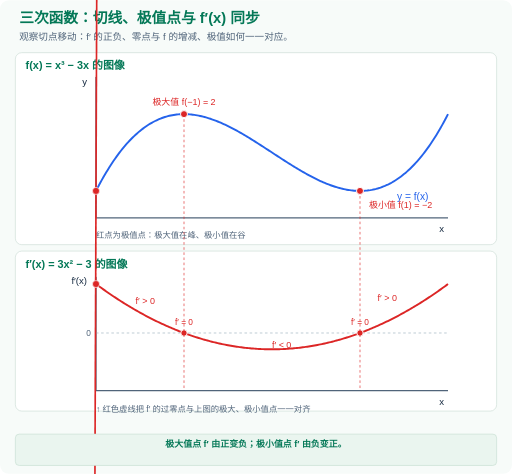
t = 0.00 s
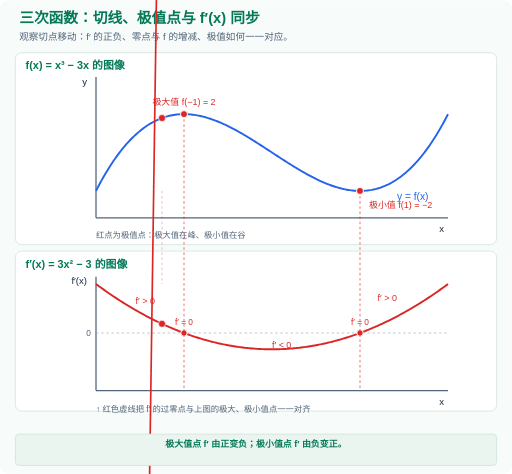
t = 1.50 s
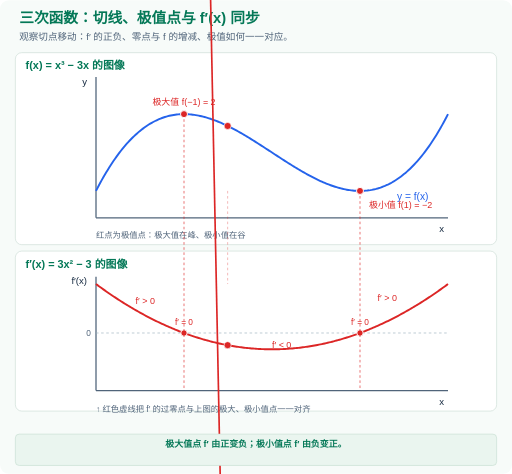
t = 2.99 s
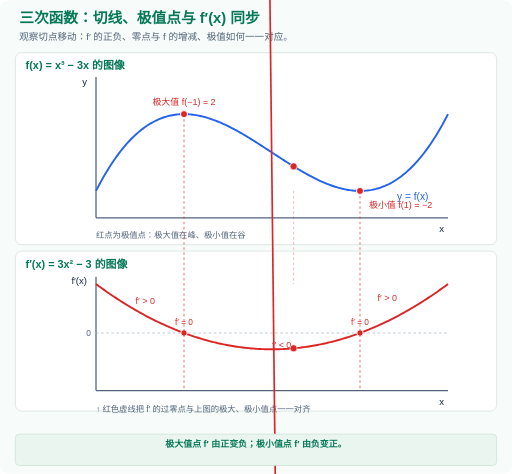
t = 4.49 s
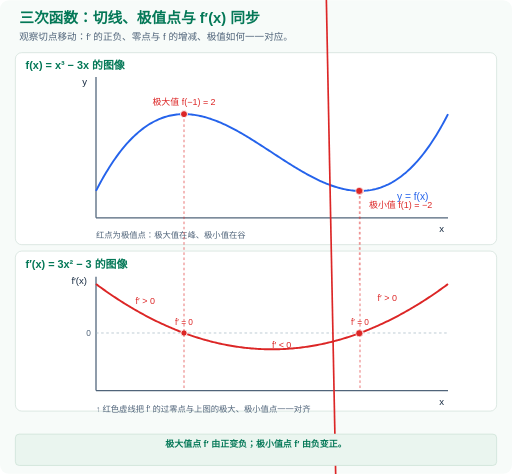
t = 5.98 s
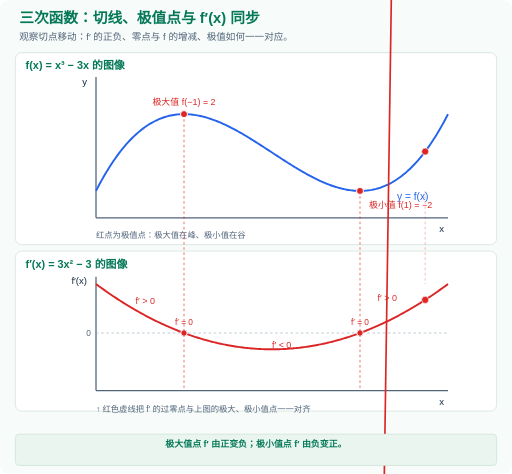
t = 7.48 s

The animated SVG that drew these frames (rendered in a browser with its animation timeline set to each time). Animation: 10 SMIL elements (animate=10); one cycle of 9.00 s, repeats indefinitely.

<svg xmlns="http://www.w3.org/2000/svg" viewBox="0 0 800 740" width="100%" role="img" aria-labelledby="title description">
  <title id="title">三次函数：切线、极值点与 f′(x) 同步</title>
  <desc id="description">观察切点移动：f′ 的正负、零点与 f 的增减、极值如何一一对应。。极大值点 f′ 由正变负；极小值点 f′ 由负变正。</desc>
  <defs>
    <marker id="arrow" viewBox="0 0 10 10" refX="9" refY="5" markerWidth="6" markerHeight="6" orient="auto-start-reverse">
<path d="M0 0 L10 5 L0 10 Z" fill="context-stroke"/>
</marker>
    <style>
      text { font-family: 'Microsoft YaHei','PingFang SC',sans-serif; }
      .still { display: none; }
      @media (prefers-reduced-motion: reduce) {
        .motion { display: none; }
        .still { display: inline; }
      }
    </style>
  </defs>
  <rect width="800" height="740" rx="14" fill="#f7fbf9"/>
  <text x="30" y="35" font-size="23" fill="#047857" text-anchor="start" font-weight="800">三次函数：切线、极值点与 f′(x) 同步</text>
  <text x="30" y="62" font-size="15" fill="#50647a" text-anchor="start" font-weight="500">观察切点移动：f′ 的正负、零点与 f 的增减、极值如何一一对应。</text>
  <rect x="24" y="82" width="752" height="300" rx="10" fill="#ffffff" stroke="#cbdcd5"/>
<rect x="24" y="392" width="752" height="250" rx="10" fill="#ffffff" stroke="#cbdcd5"/>
<text x="40" y="108" font-size="17" fill="#047857" text-anchor="start" font-weight="700">f(x) = x³ − 3x 的图像</text>
<line x1="150" y1="340" x2="700" y2="340" stroke="#50647a" stroke-width="2"/>
<line x1="150" y1="340" x2="150" y2="120" stroke="#50647a" stroke-width="2"/>
<text x="694" y="362" font-size="15" fill="#172b42" text-anchor="end" font-weight="500">x</text>
<text x="136" y="132" font-size="15" fill="#172b42" text-anchor="end" font-weight="500">y</text>
<path d="M 150 298 L 152.29167 293.54986 L 154.58333 289.19889 L 156.875 284.94625 L 159.16667 280.79111 L 161.45833 276.73264 L 163.75 272.77 L 166.04167 268.90236 L 168.33333 265.12889 L 170.625 261.44875 L 172.91667 257.86111 L 175.20833 254.36514 L 177.5 250.96 L 179.79167 247.64486 L 182.08333 244.41889 L 184.375 241.28125 L 186.66667 238.23111 L 188.95833 235.26764 L 191.25 232.39 L 193.54167 229.59736 L 195.83333 226.88889 L 198.125 224.26375 L 200.41667 221.72111 L 202.70833 219.26014 L 205 216.88 L 207.29167 214.57986 L 209.58333 212.35889 L 211.875 210.21625 L 214.16667 208.15111 L 216.45833 206.16264 L 218.75 204.25 L 221.04167 202.41236 L 223.33333 200.64889 L 225.625 198.95875 L 227.91667 197.34111 L 230.20833 195.79514 L 232.5 194.32 L 234.79167 192.91486 L 237.08333 191.57889 L 239.375 190.31125 L 241.66667 189.11111 L 243.95833 187.97764 L 246.25 186.91 L 248.54167 185.90736 L 250.83333 184.96889 L 253.125 184.09375 L 255.41667 183.28111 L 257.70833 182.53014 L 260 181.84 L 262.29167 181.20986 L 264.58333 180.63889 L 266.875 180.12625 L 269.16667 179.67111 L 271.45833 179.27264 L 273.75 178.93 L 276.04167 178.64236 L 278.33333 178.40889 L 280.625 178.22875 L 282.91667 178.10111 L 285.20833 178.02514 L 287.5 178 L 289.79167 178.02486 L 292.08333 178.09889 L 294.375 178.22125 L 296.66667 178.39111 L 298.95833 178.60764 L 301.25 178.87 L 303.54167 179.17736 L 305.83333 179.52889 L 308.125 179.92375 L 310.41667 180.36111 L 312.70833 180.84014 L 315 181.36 L 317.29167 181.91986 L 319.58333 182.51889 L 321.875 183.15625 L 324.16667 183.83111 L 326.45833 184.54264 L 328.75 185.29 L 331.04167 186.07236 L 333.33333 186.88889 L 335.625 187.73875 L 337.91667 188.62111 L 340.20833 189.53514 L 342.5 190.48 L 344.79167 191.45486 L 347.08333 192.45889 L 349.375 193.49125 L 351.66667 194.55111 L 353.95833 195.63764 L 356.25 196.75 L 358.54167 197.88736 L 360.83333 199.04889 L 363.125 200.23375 L 365.41667 201.44111 L 367.70833 202.67014 L 370 203.92 L 372.29167 205.18986 L 374.58333 206.47889 L 376.875 207.78625 L 379.16667 209.11111 L 381.45833 210.45264 L 383.75 211.81 L 386.04167 213.18236 L 388.33333 214.56889 L 390.625 215.96875 L 392.91667 217.38111 L 395.20833 218.80514 L 397.5 220.24 L 399.79167 221.68486 L 402.08333 223.13889 L 404.375 224.60125 L 406.66667 226.07111 L 408.95833 227.54764 L 411.25 229.03 L 413.54167 230.51736 L 415.83333 232.00889 L 418.125 233.50375 L 420.41667 235.00111 L 422.70833 236.50014 L 425 238 L 427.29167 239.49986 L 429.58333 240.99889 L 431.875 242.49625 L 434.16667 243.99111 L 436.45833 245.48264 L 438.75 246.97 L 441.04167 248.45236 L 443.33333 249.92889 L 445.625 251.39875 L 447.91667 252.86111 L 450.20833 254.31514 L 452.5 255.76 L 454.79167 257.19486 L 457.08333 258.61889 L 459.375 260.03125 L 461.66667 261.43111 L 463.95833 262.81764 L 466.25 264.19 L 468.54167 265.54736 L 470.83333 266.88889 L 473.125 268.21375 L 475.41667 269.52111 L 477.70833 270.81014 L 480 272.08 L 482.29167 273.32986 L 484.58333 274.55889 L 486.875 275.76625 L 489.16667 276.95111 L 491.45833 278.11264 L 493.75 279.25 L 496.04167 280.36236 L 498.33333 281.44889 L 500.625 282.50875 L 502.91667 283.54111 L 505.20833 284.54514 L 507.5 285.52 L 509.79167 286.46486 L 512.08333 287.37889 L 514.375 288.26125 L 516.66667 289.11111 L 518.95833 289.92764 L 521.25 290.71 L 523.54167 291.45736 L 525.83333 292.16889 L 528.125 292.84375 L 530.41667 293.48111 L 532.70833 294.08014 L 535 294.64 L 537.29167 295.15986 L 539.58333 295.63889 L 541.875 296.07625 L 544.16667 296.47111 L 546.45833 296.82264 L 548.75 297.13 L 551.04167 297.39236 L 553.33333 297.60889 L 555.625 297.77875 L 557.91667 297.90111 L 560.20833 297.97514 L 562.5 298 L 564.79167 297.97486 L 567.08333 297.89889 L 569.375 297.77125 L 571.66667 297.59111 L 573.95833 297.35764 L 576.25 297.07 L 578.54167 296.72736 L 580.83333 296.32889 L 583.125 295.87375 L 585.41667 295.36111 L 587.70833 294.79014 L 590 294.16 L 592.29167 293.46986 L 594.58333 292.71889 L 596.875 291.90625 L 599.16667 291.03111 L 601.45833 290.09264 L 603.75 289.09 L 606.04167 288.02236 L 608.33333 286.88889 L 610.625 285.68875 L 612.91667 284.42111 L 615.20833 283.08514 L 617.5 281.68 L 619.79167 280.20486 L 622.08333 278.65889 L 624.375 277.04125 L 626.66667 275.35111 L 628.95833 273.58764 L 631.25 271.75 L 633.54167 269.83736 L 635.83333 267.84889 L 638.125 265.78375 L 640.41667 263.64111 L 642.70833 261.42014 L 645 259.12 L 647.29167 256.73986 L 649.58333 254.27889 L 651.875 251.73625 L 654.16667 249.11111 L 656.45833 246.40264 L 658.75 243.61 L 661.04167 240.73236 L 663.33333 237.76889 L 665.625 234.71875 L 667.91667 231.58111 L 670.20833 228.35514 L 672.5 225.04 L 674.79167 221.63486 L 677.08333 218.13889 L 679.375 214.55125 L 681.66667 210.87111 L 683.95833 207.09764 L 686.25 203.23 L 688.54167 199.26736 L 690.83333 195.20889 L 693.125 191.05375 L 695.41667 186.80111 L 697.70833 182.45014 L 700 178" fill="none" stroke="#2563eb" stroke-width="3" />
<text x="620.25" y="311.90136" font-size="16" fill="#2563eb" text-anchor="start" font-weight="500">y = f(x)</text>
<circle cx="287.5" cy="178" r="5.5" fill="#dc2626" stroke="white" stroke-width="1.5"/>
<text x="287.5" y="164" font-size="14" fill="#dc2626" text-anchor="middle" font-weight="500">极大值 f(−1) = 2</text>
<circle cx="562.5" cy="298" r="5.5" fill="#dc2626" stroke="white" stroke-width="1.5"/>
<text x="576.5" y="324" font-size="14" fill="#dc2626" text-anchor="start" font-weight="500">极小值 f(1) = −2</text>
<text x="150" y="372" font-size="13" fill="#50647a" text-anchor="start" font-weight="500">红点为极值点：极大值在峰、极小值在谷</text>
<text x="40" y="418" font-size="17" fill="#047857" text-anchor="start" font-weight="700">f′(x) = 3x² − 3 的图像</text>
<line x1="150" y1="610" x2="700" y2="610" stroke="#50647a" stroke-width="2"/>
<line x1="150" y1="610" x2="150" y2="432" stroke="#50647a" stroke-width="2"/>
<text x="694" y="632" font-size="15" fill="#172b42" text-anchor="end" font-weight="500">x</text>
<text x="136" y="444" font-size="15" fill="#172b42" text-anchor="end" font-weight="500">f′(x)</text>
<line x1="150" y1="520" x2="700" y2="520" stroke="#9aafbd" stroke-width="1" stroke-dasharray="4 4"/>
<text x="142" y="525" font-size="13" fill="#50647a" text-anchor="end" font-weight="500">0</text>
<path d="M 150 443.5 L 152.29167 445.19292 L 154.58333 446.87167 L 156.875 448.53625 L 159.16667 450.18667 L 161.45833 451.82292 L 163.75 453.445 L 166.04167 455.05292 L 168.33333 456.64667 L 170.625 458.22625 L 172.91667 459.79167 L 175.20833 461.34292 L 177.5 462.88 L 179.79167 464.40292 L 182.08333 465.91167 L 184.375 467.40625 L 186.66667 468.88667 L 188.95833 470.35292 L 191.25 471.805 L 193.54167 473.24292 L 195.83333 474.66667 L 198.125 476.07625 L 200.41667 477.47167 L 202.70833 478.85292 L 205 480.22 L 207.29167 481.57292 L 209.58333 482.91167 L 211.875 484.23625 L 214.16667 485.54667 L 216.45833 486.84292 L 218.75 488.125 L 221.04167 489.39292 L 223.33333 490.64667 L 225.625 491.88625 L 227.91667 493.11167 L 230.20833 494.32292 L 232.5 495.52 L 234.79167 496.70292 L 237.08333 497.87167 L 239.375 499.02625 L 241.66667 500.16667 L 243.95833 501.29292 L 246.25 502.405 L 248.54167 503.50292 L 250.83333 504.58667 L 253.125 505.65625 L 255.41667 506.71167 L 257.70833 507.75292 L 260 508.78 L 262.29167 509.79292 L 264.58333 510.79167 L 266.875 511.77625 L 269.16667 512.74667 L 271.45833 513.70292 L 273.75 514.645 L 276.04167 515.57292 L 278.33333 516.48667 L 280.625 517.38625 L 282.91667 518.27167 L 285.20833 519.14292 L 287.5 520 L 289.79167 520.84292 L 292.08333 521.67167 L 294.375 522.48625 L 296.66667 523.28667 L 298.95833 524.07292 L 301.25 524.845 L 303.54167 525.60292 L 305.83333 526.34667 L 308.125 527.07625 L 310.41667 527.79167 L 312.70833 528.49292 L 315 529.18 L 317.29167 529.85292 L 319.58333 530.51167 L 321.875 531.15625 L 324.16667 531.78667 L 326.45833 532.40292 L 328.75 533.005 L 331.04167 533.59292 L 333.33333 534.16667 L 335.625 534.72625 L 337.91667 535.27167 L 340.20833 535.80292 L 342.5 536.32 L 344.79167 536.82292 L 347.08333 537.31167 L 349.375 537.78625 L 351.66667 538.24667 L 353.95833 538.69292 L 356.25 539.125 L 358.54167 539.54292 L 360.83333 539.94667 L 363.125 540.33625 L 365.41667 540.71167 L 367.70833 541.07292 L 370 541.42 L 372.29167 541.75292 L 374.58333 542.07167 L 376.875 542.37625 L 379.16667 542.66667 L 381.45833 542.94292 L 383.75 543.205 L 386.04167 543.45292 L 388.33333 543.68667 L 390.625 543.90625 L 392.91667 544.11167 L 395.20833 544.30292 L 397.5 544.48 L 399.79167 544.64292 L 402.08333 544.79167 L 404.375 544.92625 L 406.66667 545.04667 L 408.95833 545.15292 L 411.25 545.245 L 413.54167 545.32292 L 415.83333 545.38667 L 418.125 545.43625 L 420.41667 545.47167 L 422.70833 545.49292 L 425 545.5 L 427.29167 545.49292 L 429.58333 545.47167 L 431.875 545.43625 L 434.16667 545.38667 L 436.45833 545.32292 L 438.75 545.245 L 441.04167 545.15292 L 443.33333 545.04667 L 445.625 544.92625 L 447.91667 544.79167 L 450.20833 544.64292 L 452.5 544.48 L 454.79167 544.30292 L 457.08333 544.11167 L 459.375 543.90625 L 461.66667 543.68667 L 463.95833 543.45292 L 466.25 543.205 L 468.54167 542.94292 L 470.83333 542.66667 L 473.125 542.37625 L 475.41667 542.07167 L 477.70833 541.75292 L 480 541.42 L 482.29167 541.07292 L 484.58333 540.71167 L 486.875 540.33625 L 489.16667 539.94667 L 491.45833 539.54292 L 493.75 539.125 L 496.04167 538.69292 L 498.33333 538.24667 L 500.625 537.78625 L 502.91667 537.31167 L 505.20833 536.82292 L 507.5 536.32 L 509.79167 535.80292 L 512.08333 535.27167 L 514.375 534.72625 L 516.66667 534.16667 L 518.95833 533.59292 L 521.25 533.005 L 523.54167 532.40292 L 525.83333 531.78667 L 528.125 531.15625 L 530.41667 530.51167 L 532.70833 529.85292 L 535 529.18 L 537.29167 528.49292 L 539.58333 527.79167 L 541.875 527.07625 L 544.16667 526.34667 L 546.45833 525.60292 L 548.75 524.845 L 551.04167 524.07292 L 553.33333 523.28667 L 555.625 522.48625 L 557.91667 521.67167 L 560.20833 520.84292 L 562.5 520 L 564.79167 519.14292 L 567.08333 518.27167 L 569.375 517.38625 L 571.66667 516.48667 L 573.95833 515.57292 L 576.25 514.645 L 578.54167 513.70292 L 580.83333 512.74667 L 583.125 511.77625 L 585.41667 510.79167 L 587.70833 509.79292 L 590 508.78 L 592.29167 507.75292 L 594.58333 506.71167 L 596.875 505.65625 L 599.16667 504.58667 L 601.45833 503.50292 L 603.75 502.405 L 606.04167 501.29292 L 608.33333 500.16667 L 610.625 499.02625 L 612.91667 497.87167 L 615.20833 496.70292 L 617.5 495.52 L 619.79167 494.32292 L 622.08333 493.11167 L 624.375 491.88625 L 626.66667 490.64667 L 628.95833 489.39292 L 631.25 488.125 L 633.54167 486.84292 L 635.83333 485.54667 L 638.125 484.23625 L 640.41667 482.91167 L 642.70833 481.57292 L 645 480.22 L 647.29167 478.85292 L 649.58333 477.47167 L 651.875 476.07625 L 654.16667 474.66667 L 656.45833 473.24292 L 658.75 471.805 L 661.04167 470.35292 L 663.33333 468.88667 L 665.625 467.40625 L 667.91667 465.91167 L 670.20833 464.40292 L 672.5 462.88 L 674.79167 461.34292 L 677.08333 459.79167 L 679.375 458.22625 L 681.66667 456.64667 L 683.95833 455.05292 L 686.25 453.445 L 688.54167 451.82292 L 690.83333 450.18667 L 693.125 448.53625 L 695.41667 446.87167 L 697.70833 445.19292 L 700 443.5" fill="none" stroke="#dc2626" stroke-width="3" />
<circle cx="287.5" cy="520" r="5" fill="#dc2626" stroke="white" stroke-width="1.5"/>
<line x1="287.5" y1="178" x2="287.5" y2="610" stroke="#dc2626" stroke-width="1" stroke-dasharray="4 4"/>
<text x="287.5" y="508" font-size="13" fill="#dc2626" text-anchor="middle" font-weight="500">f′ = 0</text>
<circle cx="562.5" cy="520" r="5" fill="#dc2626" stroke="white" stroke-width="1.5"/>
<line x1="562.5" y1="298" x2="562.5" y2="610" stroke="#dc2626" stroke-width="1" stroke-dasharray="4 4"/>
<text x="562.5" y="508" font-size="13" fill="#dc2626" text-anchor="middle" font-weight="500">f′ = 0</text>
<text x="211.875" y="474.23625" font-size="14" fill="#dc2626" text-anchor="start" font-weight="500">f′ &gt; 0</text>
<text x="425" y="544" font-size="14" fill="#dc2626" text-anchor="start" font-weight="500">f′ &lt; 0</text>
<text x="590" y="470.22" font-size="14" fill="#dc2626" text-anchor="start" font-weight="500">f′ &gt; 0</text>
<text x="150" y="644" font-size="13" fill="#50647a" text-anchor="start" font-weight="500">↑ 红色虚线把 f′ 的过零点与上图的极大、极小值点一一对齐</text>
<g class="motion">
<line x1="90" y1="16498" x2="210" y2="-15902" stroke="#dc2626" stroke-width="2.6">
<animate attributeName="x1" values="90;92.29167;94.58333;96.875;99.16667;101.45833;103.75;106.04167;108.33333;110.625;112.91667;115.20833;117.5;119.79167;122.08333;124.375;126.66667;128.95833;131.25;133.54167;135.83333;138.125;140.41667;142.70833;145;147.29167;149.58333;151.875;154.16667;156.45833;158.75;161.04167;163.33333;165.625;167.91667;170.20833;172.5;174.79167;177.08333;179.375;181.66667;183.95833;186.25;188.54167;190.83333;193.125;195.41667;197.70833;200;202.29167;204.58333;206.875;209.16667;211.45833;213.75;216.04167;218.33333;220.625;222.91667;225.20833;227.5;229.79167;232.08333;234.375;236.66667;238.95833;241.25;243.54167;245.83333;248.125;250.41667;252.70833;255;257.29167;259.58333;261.875;264.16667;266.45833;268.75;271.04167;273.33333;275.625;277.91667;280.20833;282.5;284.79167;287.08333;289.375;291.66667;293.95833;296.25;298.54167;300.83333;303.125;305.41667;307.70833;310;312.29167;314.58333;316.875;319.16667;321.45833;323.75;326.04167;328.33333;330.625;332.91667;335.20833;337.5;339.79167;342.08333;344.375;346.66667;348.95833;351.25;353.54167;355.83333;358.125;360.41667;362.70833;365;367.29167;369.58333;371.875;374.16667;376.45833;378.75;381.04167;383.33333;385.625;387.91667;390.20833;392.5;394.79167;397.08333;399.375;401.66667;403.95833;406.25;408.54167;410.83333;413.125;415.41667;417.70833;420;422.29167;424.58333;426.875;429.16667;431.45833;433.75;436.04167;438.33333;440.625;442.91667;445.20833;447.5;449.79167;452.08333;454.375;456.66667;458.95833;461.25;463.54167;465.83333;468.125;470.41667;472.70833;475;477.29167;479.58333;481.875;484.16667;486.45833;488.75;491.04167;493.33333;495.625;497.91667;500.20833;502.5;504.79167;507.08333;509.375;511.66667;513.95833;516.25;518.54167;520.83333;523.125;525.41667;527.70833;530;532.29167;534.58333;536.875;539.16667;541.45833;543.75;546.04167;548.33333;550.625;552.91667;555.20833;557.5;559.79167;562.08333;564.375;566.66667;568.95833;571.25;573.54167;575.83333;578.125;580.41667;582.70833;585;587.29167;589.58333;591.875;594.16667;596.45833;598.75;601.04167;603.33333;605.625;607.91667;610.20833;612.5;614.79167;617.08333;619.375;621.66667;623.95833;626.25;628.54167;630.83333;633.125;635.41667;637.70833;640" keyTimes="0;0.00417;0.00833;0.0125;0.01667;0.02083;0.025;0.02917;0.03333;0.0375;0.04167;0.04583;0.05;0.05417;0.05833;0.0625;0.06667;0.07083;0.075;0.07917;0.08333;0.0875;0.09167;0.09583;0.1;0.10417;0.10833;0.1125;0.11667;0.12083;0.125;0.12917;0.13333;0.1375;0.14167;0.14583;0.15;0.15417;0.15833;0.1625;0.16667;0.17083;0.175;0.17917;0.18333;0.1875;0.19167;0.19583;0.2;0.20417;0.20833;0.2125;0.21667;0.22083;0.225;0.22917;0.23333;0.2375;0.24167;0.24583;0.25;0.25417;0.25833;0.2625;0.26667;0.27083;0.275;0.27917;0.28333;0.2875;0.29167;0.29583;0.3;0.30417;0.30833;0.3125;0.31667;0.32083;0.325;0.32917;0.33333;0.3375;0.34167;0.34583;0.35;0.35417;0.35833;0.3625;0.36667;0.37083;0.375;0.37917;0.38333;0.3875;0.39167;0.39583;0.4;0.40417;0.40833;0.4125;0.41667;0.42083;0.425;0.42917;0.43333;0.4375;0.44167;0.44583;0.45;0.45417;0.45833;0.4625;0.46667;0.47083;0.475;0.47917;0.48333;0.4875;0.49167;0.49583;0.5;0.50417;0.50833;0.5125;0.51667;0.52083;0.525;0.52917;0.53333;0.5375;0.54167;0.54583;0.55;0.55417;0.55833;0.5625;0.56667;0.57083;0.575;0.57917;0.58333;0.5875;0.59167;0.59583;0.6;0.60417;0.60833;0.6125;0.61667;0.62083;0.625;0.62917;0.63333;0.6375;0.64167;0.64583;0.65;0.65417;0.65833;0.6625;0.66667;0.67083;0.675;0.67917;0.68333;0.6875;0.69167;0.69583;0.7;0.70417;0.70833;0.7125;0.71667;0.72083;0.725;0.72917;0.73333;0.7375;0.74167;0.74583;0.75;0.75417;0.75833;0.7625;0.76667;0.77083;0.775;0.77917;0.78333;0.7875;0.79167;0.79583;0.8;0.80417;0.80833;0.8125;0.81667;0.82083;0.825;0.82917;0.83333;0.8375;0.84167;0.84583;0.85;0.85417;0.85833;0.8625;0.86667;0.87083;0.875;0.87917;0.88333;0.8875;0.89167;0.89583;0.9;0.90417;0.90833;0.9125;0.91667;0.92083;0.925;0.92917;0.93333;0.9375;0.94167;0.94583;0.95;0.95417;0.95833;0.9625;0.96667;0.97083;0.975;0.97917;0.98333;0.9875;0.99167;0.99583;1" dur="9s" calcMode="linear" repeatCount="indefinite"/>
<animate attributeName="x2" values="210;212.29167;214.58333;216.875;219.16667;221.45833;223.75;226.04167;228.33333;230.625;232.91667;235.20833;237.5;239.79167;242.08333;244.375;246.66667;248.95833;251.25;253.54167;255.83333;258.125;260.41667;262.70833;265;267.29167;269.58333;271.875;274.16667;276.45833;278.75;281.04167;283.33333;285.625;287.91667;290.20833;292.5;294.79167;297.08333;299.375;301.66667;303.95833;306.25;308.54167;310.83333;313.125;315.41667;317.70833;320;322.29167;324.58333;326.875;329.16667;331.45833;333.75;336.04167;338.33333;340.625;342.91667;345.20833;347.5;349.79167;352.08333;354.375;356.66667;358.95833;361.25;363.54167;365.83333;368.125;370.41667;372.70833;375;377.29167;379.58333;381.875;384.16667;386.45833;388.75;391.04167;393.33333;395.625;397.91667;400.20833;402.5;404.79167;407.08333;409.375;411.66667;413.95833;416.25;418.54167;420.83333;423.125;425.41667;427.70833;430;432.29167;434.58333;436.875;439.16667;441.45833;443.75;446.04167;448.33333;450.625;452.91667;455.20833;457.5;459.79167;462.08333;464.375;466.66667;468.95833;471.25;473.54167;475.83333;478.125;480.41667;482.70833;485;487.29167;489.58333;491.875;494.16667;496.45833;498.75;501.04167;503.33333;505.625;507.91667;510.20833;512.5;514.79167;517.08333;519.375;521.66667;523.95833;526.25;528.54167;530.83333;533.125;535.41667;537.70833;540;542.29167;544.58333;546.875;549.16667;551.45833;553.75;556.04167;558.33333;560.625;562.91667;565.20833;567.5;569.79167;572.08333;574.375;576.66667;578.95833;581.25;583.54167;585.83333;588.125;590.41667;592.70833;595;597.29167;599.58333;601.875;604.16667;606.45833;608.75;611.04167;613.33333;615.625;617.91667;620.20833;622.5;624.79167;627.08333;629.375;631.66667;633.95833;636.25;638.54167;640.83333;643.125;645.41667;647.70833;650;652.29167;654.58333;656.875;659.16667;661.45833;663.75;666.04167;668.33333;670.625;672.91667;675.20833;677.5;679.79167;682.08333;684.375;686.66667;688.95833;691.25;693.54167;695.83333;698.125;700.41667;702.70833;705;707.29167;709.58333;711.875;714.16667;716.45833;718.75;721.04167;723.33333;725.625;727.91667;730.20833;732.5;734.79167;737.08333;739.375;741.66667;743.95833;746.25;748.54167;750.83333;753.125;755.41667;757.70833;760" keyTimes="0;0.00417;0.00833;0.0125;0.01667;0.02083;0.025;0.02917;0.03333;0.0375;0.04167;0.04583;0.05;0.05417;0.05833;0.0625;0.06667;0.07083;0.075;0.07917;0.08333;0.0875;0.09167;0.09583;0.1;0.10417;0.10833;0.1125;0.11667;0.12083;0.125;0.12917;0.13333;0.1375;0.14167;0.14583;0.15;0.15417;0.15833;0.1625;0.16667;0.17083;0.175;0.17917;0.18333;0.1875;0.19167;0.19583;0.2;0.20417;0.20833;0.2125;0.21667;0.22083;0.225;0.22917;0.23333;0.2375;0.24167;0.24583;0.25;0.25417;0.25833;0.2625;0.26667;0.27083;0.275;0.27917;0.28333;0.2875;0.29167;0.29583;0.3;0.30417;0.30833;0.3125;0.31667;0.32083;0.325;0.32917;0.33333;0.3375;0.34167;0.34583;0.35;0.35417;0.35833;0.3625;0.36667;0.37083;0.375;0.37917;0.38333;0.3875;0.39167;0.39583;0.4;0.40417;0.40833;0.4125;0.41667;0.42083;0.425;0.42917;0.43333;0.4375;0.44167;0.44583;0.45;0.45417;0.45833;0.4625;0.46667;0.47083;0.475;0.47917;0.48333;0.4875;0.49167;0.49583;0.5;0.50417;0.50833;0.5125;0.51667;0.52083;0.525;0.52917;0.53333;0.5375;0.54167;0.54583;0.55;0.55417;0.55833;0.5625;0.56667;0.57083;0.575;0.57917;0.58333;0.5875;0.59167;0.59583;0.6;0.60417;0.60833;0.6125;0.61667;0.62083;0.625;0.62917;0.63333;0.6375;0.64167;0.64583;0.65;0.65417;0.65833;0.6625;0.66667;0.67083;0.675;0.67917;0.68333;0.6875;0.69167;0.69583;0.7;0.70417;0.70833;0.7125;0.71667;0.72083;0.725;0.72917;0.73333;0.7375;0.74167;0.74583;0.75;0.75417;0.75833;0.7625;0.76667;0.77083;0.775;0.77917;0.78333;0.7875;0.79167;0.79583;0.8;0.80417;0.80833;0.8125;0.81667;0.82083;0.825;0.82917;0.83333;0.8375;0.84167;0.84583;0.85;0.85417;0.85833;0.8625;0.86667;0.87083;0.875;0.87917;0.88333;0.8875;0.89167;0.89583;0.9;0.90417;0.90833;0.9125;0.91667;0.92083;0.925;0.92917;0.93333;0.9375;0.94167;0.94583;0.95;0.95417;0.95833;0.9625;0.96667;0.97083;0.975;0.97917;0.98333;0.9875;0.99167;0.99583;1" dur="9s" calcMode="linear" repeatCount="indefinite"/>
<animate attributeName="y1" values="16498;16135.04986;15775.19889;15418.44625;15064.79111;14714.23264;14366.77;14022.40236;13681.12889;13342.94875;13007.86111;12675.86514;12346.96;12021.14486;11698.41889;11378.78125;11062.23111;10748.76764;10438.39;10131.09736;9826.88889;9525.76375;9227.72111;8932.76014;8640.88;8352.07986;8066.35889;7783.71625;7504.15111;7227.66264;6954.25;6683.91236;6416.64889;6152.45875;5891.34111;5633.29514;5378.32;5126.41486;4877.57889;4631.81125;4389.11111;4149.47764;3912.91;3679.40736;3448.96889;3221.59375;2997.28111;2776.03014;2557.84;2342.70986;2130.63889;1921.62625;1715.67111;1512.77264;1312.93;1116.14236;922.40889;731.72875;544.10111;359.52514;178;-0.47514;-175.90111;-348.27875;-517.60889;-683.89236;-847.13;-1007.32264;-1164.47111;-1318.57625;-1469.63889;-1617.65986;-1762.64;-1904.58014;-2043.48111;-2179.34375;-2312.16889;-2441.95736;-2568.71;-2692.42764;-2813.11111;-2930.76125;-3045.37889;-3156.96486;-3265.52;-3371.04514;-3473.54111;-3573.00875;-3669.44889;-3762.86236;-3853.25;-3940.61264;-4024.95111;-4106.26625;-4184.55889;-4259.82986;-4332.08;-4401.31014;-4467.52111;-4530.71375;-4590.88889;-4648.04736;-4702.19;-4753.31764;-4801.43111;-4846.53125;-4888.61889;-4927.69486;-4963.76;-4996.81514;-5026.86111;-5053.89875;-5077.92889;-5098.95236;-5116.97;-5131.98264;-5143.99111;-5152.99625;-5158.99889;-5161.99986;-5162;-5159.00014;-5153.00111;-5144.00375;-5132.00889;-5117.01736;-5099.03;-5078.04764;-5054.07111;-5027.10125;-4997.13889;-4964.18486;-4928.24;-4889.30514;-4847.38111;-4802.46875;-4754.56889;-4703.68236;-4649.81;-4592.95264;-4533.11111;-4470.28625;-4404.47889;-4335.68986;-4263.92;-4189.17014;-4111.44111;-4030.73375;-3947.04889;-3860.38736;-3770.75;-3678.13764;-3582.55111;-3483.99125;-3382.45889;-3277.95486;-3170.48;-3060.03514;-2946.62111;-2830.23875;-2710.88889;-2588.57236;-2463.29;-2335.04264;-2203.83111;-2069.65625;-1932.51889;-1792.41986;-1649.36;-1503.34014;-1354.36111;-1202.42375;-1047.52889;-889.67736;-728.87;-565.10764;-398.39111;-228.72125;-56.09889;119.47514;298;479.47486;663.89889;851.27125;1041.59111;1234.85764;1431.07;1630.22736;1832.32889;2037.37375;2245.36111;2456.29014;2670.16;2886.96986;3106.71889;3329.40625;3555.03111;3783.59264;4015.09;4249.52236;4486.88889;4727.18875;4970.42111;5216.58514;5465.68;5717.70486;5972.65889;6230.54125;6491.35111;6755.08764;7021.75;7291.33736;7563.84889;7839.28375;8117.64111;8398.92014;8683.12;8970.23986;9260.27889;9553.23625;9849.11111;10147.90264;10449.61;10754.23236;11061.76889;11372.21875;11685.58111;12001.85514;12321.04;12643.13486;12968.13889;13296.05125;13626.87111;13960.59764;14297.23;14636.76736;14979.20889;15324.55375;15672.80111;16023.95014;16378" keyTimes="0;0.00417;0.00833;0.0125;0.01667;0.02083;0.025;0.02917;0.03333;0.0375;0.04167;0.04583;0.05;0.05417;0.05833;0.0625;0.06667;0.07083;0.075;0.07917;0.08333;0.0875;0.09167;0.09583;0.1;0.10417;0.10833;0.1125;0.11667;0.12083;0.125;0.12917;0.13333;0.1375;0.14167;0.14583;0.15;0.15417;0.15833;0.1625;0.16667;0.17083;0.175;0.17917;0.18333;0.1875;0.19167;0.19583;0.2;0.20417;0.20833;0.2125;0.21667;0.22083;0.225;0.22917;0.23333;0.2375;0.24167;0.24583;0.25;0.25417;0.25833;0.2625;0.26667;0.27083;0.275;0.27917;0.28333;0.2875;0.29167;0.29583;0.3;0.30417;0.30833;0.3125;0.31667;0.32083;0.325;0.32917;0.33333;0.3375;0.34167;0.34583;0.35;0.35417;0.35833;0.3625;0.36667;0.37083;0.375;0.37917;0.38333;0.3875;0.39167;0.39583;0.4;0.40417;0.40833;0.4125;0.41667;0.42083;0.425;0.42917;0.43333;0.4375;0.44167;0.44583;0.45;0.45417;0.45833;0.4625;0.46667;0.47083;0.475;0.47917;0.48333;0.4875;0.49167;0.49583;0.5;0.50417;0.50833;0.5125;0.51667;0.52083;0.525;0.52917;0.53333;0.5375;0.54167;0.54583;0.55;0.55417;0.55833;0.5625;0.56667;0.57083;0.575;0.57917;0.58333;0.5875;0.59167;0.59583;0.6;0.60417;0.60833;0.6125;0.61667;0.62083;0.625;0.62917;0.63333;0.6375;0.64167;0.64583;0.65;0.65417;0.65833;0.6625;0.66667;0.67083;0.675;0.67917;0.68333;0.6875;0.69167;0.69583;0.7;0.70417;0.70833;0.7125;0.71667;0.72083;0.725;0.72917;0.73333;0.7375;0.74167;0.74583;0.75;0.75417;0.75833;0.7625;0.76667;0.77083;0.775;0.77917;0.78333;0.7875;0.79167;0.79583;0.8;0.80417;0.80833;0.8125;0.81667;0.82083;0.825;0.82917;0.83333;0.8375;0.84167;0.84583;0.85;0.85417;0.85833;0.8625;0.86667;0.87083;0.875;0.87917;0.88333;0.8875;0.89167;0.89583;0.9;0.90417;0.90833;0.9125;0.91667;0.92083;0.925;0.92917;0.93333;0.9375;0.94167;0.94583;0.95;0.95417;0.95833;0.9625;0.96667;0.97083;0.975;0.97917;0.98333;0.9875;0.99167;0.99583;1" dur="9s" calcMode="linear" repeatCount="indefinite"/>
<animate attributeName="y2" values="-15902;-15547.95014;-15196.80111;-14848.55375;-14503.20889;-14160.76736;-13821.23;-13484.59764;-13150.87111;-12820.05125;-12492.13889;-12167.13486;-11845.04;-11525.85514;-11209.58111;-10896.21875;-10585.76889;-10278.23236;-9973.61;-9671.90264;-9373.11111;-9077.23625;-8784.27889;-8494.23986;-8207.12;-7922.92014;-7641.64111;-7363.28375;-7087.84889;-6815.33736;-6545.75;-6279.08764;-6015.35111;-5754.54125;-5496.65889;-5241.70486;-4989.68;-4740.58514;-4494.42111;-4251.18875;-4010.88889;-3773.52236;-3539.09;-3307.59264;-3079.03111;-2853.40625;-2630.71889;-2410.96986;-2194.16;-1980.29014;-1769.36111;-1561.37375;-1356.32889;-1154.22736;-955.07;-758.85764;-565.59111;-375.27125;-187.89889;-3.47486;178;356.52486;532.09889;704.72125;874.39111;1041.10764;1204.87;1365.67736;1523.52889;1678.42375;1830.36111;1979.34014;2125.36;2268.41986;2408.51889;2545.65625;2679.83111;2811.04264;2939.29;3064.57236;3186.88889;3306.23875;3422.62111;3536.03514;3646.48;3753.95486;3858.45889;3959.99125;4058.55111;4154.13764;4246.75;4336.38736;4423.04889;4506.73375;4587.44111;4665.17014;4739.92;4811.68986;4880.47889;4946.28625;5009.11111;5068.95264;5125.81;5179.68236;5230.56889;5278.46875;5323.38111;5365.30514;5404.24;5440.18486;5473.13889;5503.10125;5530.07111;5554.04764;5575.03;5593.01736;5608.00889;5620.00375;5629.00111;5635.00014;5638;5637.99986;5634.99889;5628.99625;5619.99111;5607.98264;5592.97;5574.95236;5553.92889;5529.89875;5502.86111;5472.81514;5439.76;5403.69486;5364.61889;5322.53125;5277.43111;5229.31764;5178.19;5124.04736;5066.88889;5006.71375;4943.52111;4877.31014;4808.08;4735.82986;4660.55889;4582.26625;4500.95111;4416.61264;4329.25;4238.86236;4145.44889;4049.00875;3949.54111;3847.04514;3741.52;3632.96486;3521.37889;3406.76125;3289.11111;3168.42764;3044.71;2917.95736;2788.16889;2655.34375;2519.48111;2380.58014;2238.64;2093.65986;1945.63889;1794.57625;1640.47111;1483.32264;1323.13;1159.89236;993.60889;824.27875;651.90111;476.47514;298;116.47486;-68.10111;-255.72875;-446.40889;-640.14236;-836.93;-1036.77264;-1239.67111;-1445.62625;-1654.63889;-1866.70986;-2081.84;-2300.03014;-2521.28111;-2745.59375;-2972.96889;-3203.40736;-3436.91;-3673.47764;-3913.11111;-4155.81125;-4401.57889;-4650.41486;-4902.32;-5157.29514;-5415.34111;-5676.45875;-5940.64889;-6207.91236;-6478.25;-6751.66264;-7028.15111;-7307.71625;-7590.35889;-7876.07986;-8164.88;-8456.76014;-8751.72111;-9049.76375;-9350.88889;-9655.09736;-9962.39;-10272.76764;-10586.23111;-10902.78125;-11222.41889;-11545.14486;-11870.96;-12199.86514;-12531.86111;-12866.94875;-13205.12889;-13546.40236;-13890.77;-14238.23264;-14588.79111;-14942.44625;-15299.19889;-15659.04986;-16022" keyTimes="0;0.00417;0.00833;0.0125;0.01667;0.02083;0.025;0.02917;0.03333;0.0375;0.04167;0.04583;0.05;0.05417;0.05833;0.0625;0.06667;0.07083;0.075;0.07917;0.08333;0.0875;0.09167;0.09583;0.1;0.10417;0.10833;0.1125;0.11667;0.12083;0.125;0.12917;0.13333;0.1375;0.14167;0.14583;0.15;0.15417;0.15833;0.1625;0.16667;0.17083;0.175;0.17917;0.18333;0.1875;0.19167;0.19583;0.2;0.20417;0.20833;0.2125;0.21667;0.22083;0.225;0.22917;0.23333;0.2375;0.24167;0.24583;0.25;0.25417;0.25833;0.2625;0.26667;0.27083;0.275;0.27917;0.28333;0.2875;0.29167;0.29583;0.3;0.30417;0.30833;0.3125;0.31667;0.32083;0.325;0.32917;0.33333;0.3375;0.34167;0.34583;0.35;0.35417;0.35833;0.3625;0.36667;0.37083;0.375;0.37917;0.38333;0.3875;0.39167;0.39583;0.4;0.40417;0.40833;0.4125;0.41667;0.42083;0.425;0.42917;0.43333;0.4375;0.44167;0.44583;0.45;0.45417;0.45833;0.4625;0.46667;0.47083;0.475;0.47917;0.48333;0.4875;0.49167;0.49583;0.5;0.50417;0.50833;0.5125;0.51667;0.52083;0.525;0.52917;0.53333;0.5375;0.54167;0.54583;0.55;0.55417;0.55833;0.5625;0.56667;0.57083;0.575;0.57917;0.58333;0.5875;0.59167;0.59583;0.6;0.60417;0.60833;0.6125;0.61667;0.62083;0.625;0.62917;0.63333;0.6375;0.64167;0.64583;0.65;0.65417;0.65833;0.6625;0.66667;0.67083;0.675;0.67917;0.68333;0.6875;0.69167;0.69583;0.7;0.70417;0.70833;0.7125;0.71667;0.72083;0.725;0.72917;0.73333;0.7375;0.74167;0.74583;0.75;0.75417;0.75833;0.7625;0.76667;0.77083;0.775;0.77917;0.78333;0.7875;0.79167;0.79583;0.8;0.80417;0.80833;0.8125;0.81667;0.82083;0.825;0.82917;0.83333;0.8375;0.84167;0.84583;0.85;0.85417;0.85833;0.8625;0.86667;0.87083;0.875;0.87917;0.88333;0.8875;0.89167;0.89583;0.9;0.90417;0.90833;0.9125;0.91667;0.92083;0.925;0.92917;0.93333;0.9375;0.94167;0.94583;0.95;0.95417;0.95833;0.9625;0.96667;0.97083;0.975;0.97917;0.98333;0.9875;0.99167;0.99583;1" dur="9s" calcMode="linear" repeatCount="indefinite"/>
</line>
<circle cx="150" cy="298" r="5.5" fill="#dc2626" stroke="white">
<animate attributeName="cx" values="150;152.29167;154.58333;156.875;159.16667;161.45833;163.75;166.04167;168.33333;170.625;172.91667;175.20833;177.5;179.79167;182.08333;184.375;186.66667;188.95833;191.25;193.54167;195.83333;198.125;200.41667;202.70833;205;207.29167;209.58333;211.875;214.16667;216.45833;218.75;221.04167;223.33333;225.625;227.91667;230.20833;232.5;234.79167;237.08333;239.375;241.66667;243.95833;246.25;248.54167;250.83333;253.125;255.41667;257.70833;260;262.29167;264.58333;266.875;269.16667;271.45833;273.75;276.04167;278.33333;280.625;282.91667;285.20833;287.5;289.79167;292.08333;294.375;296.66667;298.95833;301.25;303.54167;305.83333;308.125;310.41667;312.70833;315;317.29167;319.58333;321.875;324.16667;326.45833;328.75;331.04167;333.33333;335.625;337.91667;340.20833;342.5;344.79167;347.08333;349.375;351.66667;353.95833;356.25;358.54167;360.83333;363.125;365.41667;367.70833;370;372.29167;374.58333;376.875;379.16667;381.45833;383.75;386.04167;388.33333;390.625;392.91667;395.20833;397.5;399.79167;402.08333;404.375;406.66667;408.95833;411.25;413.54167;415.83333;418.125;420.41667;422.70833;425;427.29167;429.58333;431.875;434.16667;436.45833;438.75;441.04167;443.33333;445.625;447.91667;450.20833;452.5;454.79167;457.08333;459.375;461.66667;463.95833;466.25;468.54167;470.83333;473.125;475.41667;477.70833;480;482.29167;484.58333;486.875;489.16667;491.45833;493.75;496.04167;498.33333;500.625;502.91667;505.20833;507.5;509.79167;512.08333;514.375;516.66667;518.95833;521.25;523.54167;525.83333;528.125;530.41667;532.70833;535;537.29167;539.58333;541.875;544.16667;546.45833;548.75;551.04167;553.33333;555.625;557.91667;560.20833;562.5;564.79167;567.08333;569.375;571.66667;573.95833;576.25;578.54167;580.83333;583.125;585.41667;587.70833;590;592.29167;594.58333;596.875;599.16667;601.45833;603.75;606.04167;608.33333;610.625;612.91667;615.20833;617.5;619.79167;622.08333;624.375;626.66667;628.95833;631.25;633.54167;635.83333;638.125;640.41667;642.70833;645;647.29167;649.58333;651.875;654.16667;656.45833;658.75;661.04167;663.33333;665.625;667.91667;670.20833;672.5;674.79167;677.08333;679.375;681.66667;683.95833;686.25;688.54167;690.83333;693.125;695.41667;697.70833;700" keyTimes="0;0.00417;0.00833;0.0125;0.01667;0.02083;0.025;0.02917;0.03333;0.0375;0.04167;0.04583;0.05;0.05417;0.05833;0.0625;0.06667;0.07083;0.075;0.07917;0.08333;0.0875;0.09167;0.09583;0.1;0.10417;0.10833;0.1125;0.11667;0.12083;0.125;0.12917;0.13333;0.1375;0.14167;0.14583;0.15;0.15417;0.15833;0.1625;0.16667;0.17083;0.175;0.17917;0.18333;0.1875;0.19167;0.19583;0.2;0.20417;0.20833;0.2125;0.21667;0.22083;0.225;0.22917;0.23333;0.2375;0.24167;0.24583;0.25;0.25417;0.25833;0.2625;0.26667;0.27083;0.275;0.27917;0.28333;0.2875;0.29167;0.29583;0.3;0.30417;0.30833;0.3125;0.31667;0.32083;0.325;0.32917;0.33333;0.3375;0.34167;0.34583;0.35;0.35417;0.35833;0.3625;0.36667;0.37083;0.375;0.37917;0.38333;0.3875;0.39167;0.39583;0.4;0.40417;0.40833;0.4125;0.41667;0.42083;0.425;0.42917;0.43333;0.4375;0.44167;0.44583;0.45;0.45417;0.45833;0.4625;0.46667;0.47083;0.475;0.47917;0.48333;0.4875;0.49167;0.49583;0.5;0.50417;0.50833;0.5125;0.51667;0.52083;0.525;0.52917;0.53333;0.5375;0.54167;0.54583;0.55;0.55417;0.55833;0.5625;0.56667;0.57083;0.575;0.57917;0.58333;0.5875;0.59167;0.59583;0.6;0.60417;0.60833;0.6125;0.61667;0.62083;0.625;0.62917;0.63333;0.6375;0.64167;0.64583;0.65;0.65417;0.65833;0.6625;0.66667;0.67083;0.675;0.67917;0.68333;0.6875;0.69167;0.69583;0.7;0.70417;0.70833;0.7125;0.71667;0.72083;0.725;0.72917;0.73333;0.7375;0.74167;0.74583;0.75;0.75417;0.75833;0.7625;0.76667;0.77083;0.775;0.77917;0.78333;0.7875;0.79167;0.79583;0.8;0.80417;0.80833;0.8125;0.81667;0.82083;0.825;0.82917;0.83333;0.8375;0.84167;0.84583;0.85;0.85417;0.85833;0.8625;0.86667;0.87083;0.875;0.87917;0.88333;0.8875;0.89167;0.89583;0.9;0.90417;0.90833;0.9125;0.91667;0.92083;0.925;0.92917;0.93333;0.9375;0.94167;0.94583;0.95;0.95417;0.95833;0.9625;0.96667;0.97083;0.975;0.97917;0.98333;0.9875;0.99167;0.99583;1" dur="8s" calcMode="linear" repeatCount="indefinite"/>
<animate attributeName="cy" values="298;293.54986;289.19889;284.94625;280.79111;276.73264;272.77;268.90236;265.12889;261.44875;257.86111;254.36514;250.96;247.64486;244.41889;241.28125;238.23111;235.26764;232.39;229.59736;226.88889;224.26375;221.72111;219.26014;216.88;214.57986;212.35889;210.21625;208.15111;206.16264;204.25;202.41236;200.64889;198.95875;197.34111;195.79514;194.32;192.91486;191.57889;190.31125;189.11111;187.97764;186.91;185.90736;184.96889;184.09375;183.28111;182.53014;181.84;181.20986;180.63889;180.12625;179.67111;179.27264;178.93;178.64236;178.40889;178.22875;178.10111;178.02514;178;178.02486;178.09889;178.22125;178.39111;178.60764;178.87;179.17736;179.52889;179.92375;180.36111;180.84014;181.36;181.91986;182.51889;183.15625;183.83111;184.54264;185.29;186.07236;186.88889;187.73875;188.62111;189.53514;190.48;191.45486;192.45889;193.49125;194.55111;195.63764;196.75;197.88736;199.04889;200.23375;201.44111;202.67014;203.92;205.18986;206.47889;207.78625;209.11111;210.45264;211.81;213.18236;214.56889;215.96875;217.38111;218.80514;220.24;221.68486;223.13889;224.60125;226.07111;227.54764;229.03;230.51736;232.00889;233.50375;235.00111;236.50014;238;239.49986;240.99889;242.49625;243.99111;245.48264;246.97;248.45236;249.92889;251.39875;252.86111;254.31514;255.76;257.19486;258.61889;260.03125;261.43111;262.81764;264.19;265.54736;266.88889;268.21375;269.52111;270.81014;272.08;273.32986;274.55889;275.76625;276.95111;278.11264;279.25;280.36236;281.44889;282.50875;283.54111;284.54514;285.52;286.46486;287.37889;288.26125;289.11111;289.92764;290.71;291.45736;292.16889;292.84375;293.48111;294.08014;294.64;295.15986;295.63889;296.07625;296.47111;296.82264;297.13;297.39236;297.60889;297.77875;297.90111;297.97514;298;297.97486;297.89889;297.77125;297.59111;297.35764;297.07;296.72736;296.32889;295.87375;295.36111;294.79014;294.16;293.46986;292.71889;291.90625;291.03111;290.09264;289.09;288.02236;286.88889;285.68875;284.42111;283.08514;281.68;280.20486;278.65889;277.04125;275.35111;273.58764;271.75;269.83736;267.84889;265.78375;263.64111;261.42014;259.12;256.73986;254.27889;251.73625;249.11111;246.40264;243.61;240.73236;237.76889;234.71875;231.58111;228.35514;225.04;221.63486;218.13889;214.55125;210.87111;207.09764;203.23;199.26736;195.20889;191.05375;186.80111;182.45014;178" keyTimes="0;0.00417;0.00833;0.0125;0.01667;0.02083;0.025;0.02917;0.03333;0.0375;0.04167;0.04583;0.05;0.05417;0.05833;0.0625;0.06667;0.07083;0.075;0.07917;0.08333;0.0875;0.09167;0.09583;0.1;0.10417;0.10833;0.1125;0.11667;0.12083;0.125;0.12917;0.13333;0.1375;0.14167;0.14583;0.15;0.15417;0.15833;0.1625;0.16667;0.17083;0.175;0.17917;0.18333;0.1875;0.19167;0.19583;0.2;0.20417;0.20833;0.2125;0.21667;0.22083;0.225;0.22917;0.23333;0.2375;0.24167;0.24583;0.25;0.25417;0.25833;0.2625;0.26667;0.27083;0.275;0.27917;0.28333;0.2875;0.29167;0.29583;0.3;0.30417;0.30833;0.3125;0.31667;0.32083;0.325;0.32917;0.33333;0.3375;0.34167;0.34583;0.35;0.35417;0.35833;0.3625;0.36667;0.37083;0.375;0.37917;0.38333;0.3875;0.39167;0.39583;0.4;0.40417;0.40833;0.4125;0.41667;0.42083;0.425;0.42917;0.43333;0.4375;0.44167;0.44583;0.45;0.45417;0.45833;0.4625;0.46667;0.47083;0.475;0.47917;0.48333;0.4875;0.49167;0.49583;0.5;0.50417;0.50833;0.5125;0.51667;0.52083;0.525;0.52917;0.53333;0.5375;0.54167;0.54583;0.55;0.55417;0.55833;0.5625;0.56667;0.57083;0.575;0.57917;0.58333;0.5875;0.59167;0.59583;0.6;0.60417;0.60833;0.6125;0.61667;0.62083;0.625;0.62917;0.63333;0.6375;0.64167;0.64583;0.65;0.65417;0.65833;0.6625;0.66667;0.67083;0.675;0.67917;0.68333;0.6875;0.69167;0.69583;0.7;0.70417;0.70833;0.7125;0.71667;0.72083;0.725;0.72917;0.73333;0.7375;0.74167;0.74583;0.75;0.75417;0.75833;0.7625;0.76667;0.77083;0.775;0.77917;0.78333;0.7875;0.79167;0.79583;0.8;0.80417;0.80833;0.8125;0.81667;0.82083;0.825;0.82917;0.83333;0.8375;0.84167;0.84583;0.85;0.85417;0.85833;0.8625;0.86667;0.87083;0.875;0.87917;0.88333;0.8875;0.89167;0.89583;0.9;0.90417;0.90833;0.9125;0.91667;0.92083;0.925;0.92917;0.93333;0.9375;0.94167;0.94583;0.95;0.95417;0.95833;0.9625;0.96667;0.97083;0.975;0.97917;0.98333;0.9875;0.99167;0.99583;1" dur="8s" calcMode="linear" repeatCount="indefinite"/>
</circle>
<circle cx="150" cy="443.5" r="5.5" fill="#dc2626" stroke="white">
<animate attributeName="cx" values="150;152.29167;154.58333;156.875;159.16667;161.45833;163.75;166.04167;168.33333;170.625;172.91667;175.20833;177.5;179.79167;182.08333;184.375;186.66667;188.95833;191.25;193.54167;195.83333;198.125;200.41667;202.70833;205;207.29167;209.58333;211.875;214.16667;216.45833;218.75;221.04167;223.33333;225.625;227.91667;230.20833;232.5;234.79167;237.08333;239.375;241.66667;243.95833;246.25;248.54167;250.83333;253.125;255.41667;257.70833;260;262.29167;264.58333;266.875;269.16667;271.45833;273.75;276.04167;278.33333;280.625;282.91667;285.20833;287.5;289.79167;292.08333;294.375;296.66667;298.95833;301.25;303.54167;305.83333;308.125;310.41667;312.70833;315;317.29167;319.58333;321.875;324.16667;326.45833;328.75;331.04167;333.33333;335.625;337.91667;340.20833;342.5;344.79167;347.08333;349.375;351.66667;353.95833;356.25;358.54167;360.83333;363.125;365.41667;367.70833;370;372.29167;374.58333;376.875;379.16667;381.45833;383.75;386.04167;388.33333;390.625;392.91667;395.20833;397.5;399.79167;402.08333;404.375;406.66667;408.95833;411.25;413.54167;415.83333;418.125;420.41667;422.70833;425;427.29167;429.58333;431.875;434.16667;436.45833;438.75;441.04167;443.33333;445.625;447.91667;450.20833;452.5;454.79167;457.08333;459.375;461.66667;463.95833;466.25;468.54167;470.83333;473.125;475.41667;477.70833;480;482.29167;484.58333;486.875;489.16667;491.45833;493.75;496.04167;498.33333;500.625;502.91667;505.20833;507.5;509.79167;512.08333;514.375;516.66667;518.95833;521.25;523.54167;525.83333;528.125;530.41667;532.70833;535;537.29167;539.58333;541.875;544.16667;546.45833;548.75;551.04167;553.33333;555.625;557.91667;560.20833;562.5;564.79167;567.08333;569.375;571.66667;573.95833;576.25;578.54167;580.83333;583.125;585.41667;587.70833;590;592.29167;594.58333;596.875;599.16667;601.45833;603.75;606.04167;608.33333;610.625;612.91667;615.20833;617.5;619.79167;622.08333;624.375;626.66667;628.95833;631.25;633.54167;635.83333;638.125;640.41667;642.70833;645;647.29167;649.58333;651.875;654.16667;656.45833;658.75;661.04167;663.33333;665.625;667.91667;670.20833;672.5;674.79167;677.08333;679.375;681.66667;683.95833;686.25;688.54167;690.83333;693.125;695.41667;697.70833;700" keyTimes="0;0.00417;0.00833;0.0125;0.01667;0.02083;0.025;0.02917;0.03333;0.0375;0.04167;0.04583;0.05;0.05417;0.05833;0.0625;0.06667;0.07083;0.075;0.07917;0.08333;0.0875;0.09167;0.09583;0.1;0.10417;0.10833;0.1125;0.11667;0.12083;0.125;0.12917;0.13333;0.1375;0.14167;0.14583;0.15;0.15417;0.15833;0.1625;0.16667;0.17083;0.175;0.17917;0.18333;0.1875;0.19167;0.19583;0.2;0.20417;0.20833;0.2125;0.21667;0.22083;0.225;0.22917;0.23333;0.2375;0.24167;0.24583;0.25;0.25417;0.25833;0.2625;0.26667;0.27083;0.275;0.27917;0.28333;0.2875;0.29167;0.29583;0.3;0.30417;0.30833;0.3125;0.31667;0.32083;0.325;0.32917;0.33333;0.3375;0.34167;0.34583;0.35;0.35417;0.35833;0.3625;0.36667;0.37083;0.375;0.37917;0.38333;0.3875;0.39167;0.39583;0.4;0.40417;0.40833;0.4125;0.41667;0.42083;0.425;0.42917;0.43333;0.4375;0.44167;0.44583;0.45;0.45417;0.45833;0.4625;0.46667;0.47083;0.475;0.47917;0.48333;0.4875;0.49167;0.49583;0.5;0.50417;0.50833;0.5125;0.51667;0.52083;0.525;0.52917;0.53333;0.5375;0.54167;0.54583;0.55;0.55417;0.55833;0.5625;0.56667;0.57083;0.575;0.57917;0.58333;0.5875;0.59167;0.59583;0.6;0.60417;0.60833;0.6125;0.61667;0.62083;0.625;0.62917;0.63333;0.6375;0.64167;0.64583;0.65;0.65417;0.65833;0.6625;0.66667;0.67083;0.675;0.67917;0.68333;0.6875;0.69167;0.69583;0.7;0.70417;0.70833;0.7125;0.71667;0.72083;0.725;0.72917;0.73333;0.7375;0.74167;0.74583;0.75;0.75417;0.75833;0.7625;0.76667;0.77083;0.775;0.77917;0.78333;0.7875;0.79167;0.79583;0.8;0.80417;0.80833;0.8125;0.81667;0.82083;0.825;0.82917;0.83333;0.8375;0.84167;0.84583;0.85;0.85417;0.85833;0.8625;0.86667;0.87083;0.875;0.87917;0.88333;0.8875;0.89167;0.89583;0.9;0.90417;0.90833;0.9125;0.91667;0.92083;0.925;0.92917;0.93333;0.9375;0.94167;0.94583;0.95;0.95417;0.95833;0.9625;0.96667;0.97083;0.975;0.97917;0.98333;0.9875;0.99167;0.99583;1" dur="8s" calcMode="linear" repeatCount="indefinite"/>
<animate attributeName="cy" values="443.5;445.19292;446.87167;448.53625;450.18667;451.82292;453.445;455.05292;456.64667;458.22625;459.79167;461.34292;462.88;464.40292;465.91167;467.40625;468.88667;470.35292;471.805;473.24292;474.66667;476.07625;477.47167;478.85292;480.22;481.57292;482.91167;484.23625;485.54667;486.84292;488.125;489.39292;490.64667;491.88625;493.11167;494.32292;495.52;496.70292;497.87167;499.02625;500.16667;501.29292;502.405;503.50292;504.58667;505.65625;506.71167;507.75292;508.78;509.79292;510.79167;511.77625;512.74667;513.70292;514.645;515.57292;516.48667;517.38625;518.27167;519.14292;520;520.84292;521.67167;522.48625;523.28667;524.07292;524.845;525.60292;526.34667;527.07625;527.79167;528.49292;529.18;529.85292;530.51167;531.15625;531.78667;532.40292;533.005;533.59292;534.16667;534.72625;535.27167;535.80292;536.32;536.82292;537.31167;537.78625;538.24667;538.69292;539.125;539.54292;539.94667;540.33625;540.71167;541.07292;541.42;541.75292;542.07167;542.37625;542.66667;542.94292;543.205;543.45292;543.68667;543.90625;544.11167;544.30292;544.48;544.64292;544.79167;544.92625;545.04667;545.15292;545.245;545.32292;545.38667;545.43625;545.47167;545.49292;545.5;545.49292;545.47167;545.43625;545.38667;545.32292;545.245;545.15292;545.04667;544.92625;544.79167;544.64292;544.48;544.30292;544.11167;543.90625;543.68667;543.45292;543.205;542.94292;542.66667;542.37625;542.07167;541.75292;541.42;541.07292;540.71167;540.33625;539.94667;539.54292;539.125;538.69292;538.24667;537.78625;537.31167;536.82292;536.32;535.80292;535.27167;534.72625;534.16667;533.59292;533.005;532.40292;531.78667;531.15625;530.51167;529.85292;529.18;528.49292;527.79167;527.07625;526.34667;525.60292;524.845;524.07292;523.28667;522.48625;521.67167;520.84292;520;519.14292;518.27167;517.38625;516.48667;515.57292;514.645;513.70292;512.74667;511.77625;510.79167;509.79292;508.78;507.75292;506.71167;505.65625;504.58667;503.50292;502.405;501.29292;500.16667;499.02625;497.87167;496.70292;495.52;494.32292;493.11167;491.88625;490.64667;489.39292;488.125;486.84292;485.54667;484.23625;482.91167;481.57292;480.22;478.85292;477.47167;476.07625;474.66667;473.24292;471.805;470.35292;468.88667;467.40625;465.91167;464.40292;462.88;461.34292;459.79167;458.22625;456.64667;455.05292;453.445;451.82292;450.18667;448.53625;446.87167;445.19292;443.5" keyTimes="0;0.00417;0.00833;0.0125;0.01667;0.02083;0.025;0.02917;0.03333;0.0375;0.04167;0.04583;0.05;0.05417;0.05833;0.0625;0.06667;0.07083;0.075;0.07917;0.08333;0.0875;0.09167;0.09583;0.1;0.10417;0.10833;0.1125;0.11667;0.12083;0.125;0.12917;0.13333;0.1375;0.14167;0.14583;0.15;0.15417;0.15833;0.1625;0.16667;0.17083;0.175;0.17917;0.18333;0.1875;0.19167;0.19583;0.2;0.20417;0.20833;0.2125;0.21667;0.22083;0.225;0.22917;0.23333;0.2375;0.24167;0.24583;0.25;0.25417;0.25833;0.2625;0.26667;0.27083;0.275;0.27917;0.28333;0.2875;0.29167;0.29583;0.3;0.30417;0.30833;0.3125;0.31667;0.32083;0.325;0.32917;0.33333;0.3375;0.34167;0.34583;0.35;0.35417;0.35833;0.3625;0.36667;0.37083;0.375;0.37917;0.38333;0.3875;0.39167;0.39583;0.4;0.40417;0.40833;0.4125;0.41667;0.42083;0.425;0.42917;0.43333;0.4375;0.44167;0.44583;0.45;0.45417;0.45833;0.4625;0.46667;0.47083;0.475;0.47917;0.48333;0.4875;0.49167;0.49583;0.5;0.50417;0.50833;0.5125;0.51667;0.52083;0.525;0.52917;0.53333;0.5375;0.54167;0.54583;0.55;0.55417;0.55833;0.5625;0.56667;0.57083;0.575;0.57917;0.58333;0.5875;0.59167;0.59583;0.6;0.60417;0.60833;0.6125;0.61667;0.62083;0.625;0.62917;0.63333;0.6375;0.64167;0.64583;0.65;0.65417;0.65833;0.6625;0.66667;0.67083;0.675;0.67917;0.68333;0.6875;0.69167;0.69583;0.7;0.70417;0.70833;0.7125;0.71667;0.72083;0.725;0.72917;0.73333;0.7375;0.74167;0.74583;0.75;0.75417;0.75833;0.7625;0.76667;0.77083;0.775;0.77917;0.78333;0.7875;0.79167;0.79583;0.8;0.80417;0.80833;0.8125;0.81667;0.82083;0.825;0.82917;0.83333;0.8375;0.84167;0.84583;0.85;0.85417;0.85833;0.8625;0.86667;0.87083;0.875;0.87917;0.88333;0.8875;0.89167;0.89583;0.9;0.90417;0.90833;0.9125;0.91667;0.92083;0.925;0.92917;0.93333;0.9375;0.94167;0.94583;0.95;0.95417;0.95833;0.9625;0.96667;0.97083;0.975;0.97917;0.98333;0.9875;0.99167;0.99583;1" dur="8s" calcMode="linear" repeatCount="indefinite"/>
</circle>
<line x1="150" y1="298" x2="150" y2="443.5" stroke="#dc2626" stroke-width="1" stroke-dasharray="4 4" opacity=".5">
<animate attributeName="x1" values="150;152.29167;154.58333;156.875;159.16667;161.45833;163.75;166.04167;168.33333;170.625;172.91667;175.20833;177.5;179.79167;182.08333;184.375;186.66667;188.95833;191.25;193.54167;195.83333;198.125;200.41667;202.70833;205;207.29167;209.58333;211.875;214.16667;216.45833;218.75;221.04167;223.33333;225.625;227.91667;230.20833;232.5;234.79167;237.08333;239.375;241.66667;243.95833;246.25;248.54167;250.83333;253.125;255.41667;257.70833;260;262.29167;264.58333;266.875;269.16667;271.45833;273.75;276.04167;278.33333;280.625;282.91667;285.20833;287.5;289.79167;292.08333;294.375;296.66667;298.95833;301.25;303.54167;305.83333;308.125;310.41667;312.70833;315;317.29167;319.58333;321.875;324.16667;326.45833;328.75;331.04167;333.33333;335.625;337.91667;340.20833;342.5;344.79167;347.08333;349.375;351.66667;353.95833;356.25;358.54167;360.83333;363.125;365.41667;367.70833;370;372.29167;374.58333;376.875;379.16667;381.45833;383.75;386.04167;388.33333;390.625;392.91667;395.20833;397.5;399.79167;402.08333;404.375;406.66667;408.95833;411.25;413.54167;415.83333;418.125;420.41667;422.70833;425;427.29167;429.58333;431.875;434.16667;436.45833;438.75;441.04167;443.33333;445.625;447.91667;450.20833;452.5;454.79167;457.08333;459.375;461.66667;463.95833;466.25;468.54167;470.83333;473.125;475.41667;477.70833;480;482.29167;484.58333;486.875;489.16667;491.45833;493.75;496.04167;498.33333;500.625;502.91667;505.20833;507.5;509.79167;512.08333;514.375;516.66667;518.95833;521.25;523.54167;525.83333;528.125;530.41667;532.70833;535;537.29167;539.58333;541.875;544.16667;546.45833;548.75;551.04167;553.33333;555.625;557.91667;560.20833;562.5;564.79167;567.08333;569.375;571.66667;573.95833;576.25;578.54167;580.83333;583.125;585.41667;587.70833;590;592.29167;594.58333;596.875;599.16667;601.45833;603.75;606.04167;608.33333;610.625;612.91667;615.20833;617.5;619.79167;622.08333;624.375;626.66667;628.95833;631.25;633.54167;635.83333;638.125;640.41667;642.70833;645;647.29167;649.58333;651.875;654.16667;656.45833;658.75;661.04167;663.33333;665.625;667.91667;670.20833;672.5;674.79167;677.08333;679.375;681.66667;683.95833;686.25;688.54167;690.83333;693.125;695.41667;697.70833;700" keyTimes="0;0.00417;0.00833;0.0125;0.01667;0.02083;0.025;0.02917;0.03333;0.0375;0.04167;0.04583;0.05;0.05417;0.05833;0.0625;0.06667;0.07083;0.075;0.07917;0.08333;0.0875;0.09167;0.09583;0.1;0.10417;0.10833;0.1125;0.11667;0.12083;0.125;0.12917;0.13333;0.1375;0.14167;0.14583;0.15;0.15417;0.15833;0.1625;0.16667;0.17083;0.175;0.17917;0.18333;0.1875;0.19167;0.19583;0.2;0.20417;0.20833;0.2125;0.21667;0.22083;0.225;0.22917;0.23333;0.2375;0.24167;0.24583;0.25;0.25417;0.25833;0.2625;0.26667;0.27083;0.275;0.27917;0.28333;0.2875;0.29167;0.29583;0.3;0.30417;0.30833;0.3125;0.31667;0.32083;0.325;0.32917;0.33333;0.3375;0.34167;0.34583;0.35;0.35417;0.35833;0.3625;0.36667;0.37083;0.375;0.37917;0.38333;0.3875;0.39167;0.39583;0.4;0.40417;0.40833;0.4125;0.41667;0.42083;0.425;0.42917;0.43333;0.4375;0.44167;0.44583;0.45;0.45417;0.45833;0.4625;0.46667;0.47083;0.475;0.47917;0.48333;0.4875;0.49167;0.49583;0.5;0.50417;0.50833;0.5125;0.51667;0.52083;0.525;0.52917;0.53333;0.5375;0.54167;0.54583;0.55;0.55417;0.55833;0.5625;0.56667;0.57083;0.575;0.57917;0.58333;0.5875;0.59167;0.59583;0.6;0.60417;0.60833;0.6125;0.61667;0.62083;0.625;0.62917;0.63333;0.6375;0.64167;0.64583;0.65;0.65417;0.65833;0.6625;0.66667;0.67083;0.675;0.67917;0.68333;0.6875;0.69167;0.69583;0.7;0.70417;0.70833;0.7125;0.71667;0.72083;0.725;0.72917;0.73333;0.7375;0.74167;0.74583;0.75;0.75417;0.75833;0.7625;0.76667;0.77083;0.775;0.77917;0.78333;0.7875;0.79167;0.79583;0.8;0.80417;0.80833;0.8125;0.81667;0.82083;0.825;0.82917;0.83333;0.8375;0.84167;0.84583;0.85;0.85417;0.85833;0.8625;0.86667;0.87083;0.875;0.87917;0.88333;0.8875;0.89167;0.89583;0.9;0.90417;0.90833;0.9125;0.91667;0.92083;0.925;0.92917;0.93333;0.9375;0.94167;0.94583;0.95;0.95417;0.95833;0.9625;0.96667;0.97083;0.975;0.97917;0.98333;0.9875;0.99167;0.99583;1" dur="8s" calcMode="linear" repeatCount="indefinite"/>
<animate attributeName="x2" values="150;152.29167;154.58333;156.875;159.16667;161.45833;163.75;166.04167;168.33333;170.625;172.91667;175.20833;177.5;179.79167;182.08333;184.375;186.66667;188.95833;191.25;193.54167;195.83333;198.125;200.41667;202.70833;205;207.29167;209.58333;211.875;214.16667;216.45833;218.75;221.04167;223.33333;225.625;227.91667;230.20833;232.5;234.79167;237.08333;239.375;241.66667;243.95833;246.25;248.54167;250.83333;253.125;255.41667;257.70833;260;262.29167;264.58333;266.875;269.16667;271.45833;273.75;276.04167;278.33333;280.625;282.91667;285.20833;287.5;289.79167;292.08333;294.375;296.66667;298.95833;301.25;303.54167;305.83333;308.125;310.41667;312.70833;315;317.29167;319.58333;321.875;324.16667;326.45833;328.75;331.04167;333.33333;335.625;337.91667;340.20833;342.5;344.79167;347.08333;349.375;351.66667;353.95833;356.25;358.54167;360.83333;363.125;365.41667;367.70833;370;372.29167;374.58333;376.875;379.16667;381.45833;383.75;386.04167;388.33333;390.625;392.91667;395.20833;397.5;399.79167;402.08333;404.375;406.66667;408.95833;411.25;413.54167;415.83333;418.125;420.41667;422.70833;425;427.29167;429.58333;431.875;434.16667;436.45833;438.75;441.04167;443.33333;445.625;447.91667;450.20833;452.5;454.79167;457.08333;459.375;461.66667;463.95833;466.25;468.54167;470.83333;473.125;475.41667;477.70833;480;482.29167;484.58333;486.875;489.16667;491.45833;493.75;496.04167;498.33333;500.625;502.91667;505.20833;507.5;509.79167;512.08333;514.375;516.66667;518.95833;521.25;523.54167;525.83333;528.125;530.41667;532.70833;535;537.29167;539.58333;541.875;544.16667;546.45833;548.75;551.04167;553.33333;555.625;557.91667;560.20833;562.5;564.79167;567.08333;569.375;571.66667;573.95833;576.25;578.54167;580.83333;583.125;585.41667;587.70833;590;592.29167;594.58333;596.875;599.16667;601.45833;603.75;606.04167;608.33333;610.625;612.91667;615.20833;617.5;619.79167;622.08333;624.375;626.66667;628.95833;631.25;633.54167;635.83333;638.125;640.41667;642.70833;645;647.29167;649.58333;651.875;654.16667;656.45833;658.75;661.04167;663.33333;665.625;667.91667;670.20833;672.5;674.79167;677.08333;679.375;681.66667;683.95833;686.25;688.54167;690.83333;693.125;695.41667;697.70833;700" keyTimes="0;0.00417;0.00833;0.0125;0.01667;0.02083;0.025;0.02917;0.03333;0.0375;0.04167;0.04583;0.05;0.05417;0.05833;0.0625;0.06667;0.07083;0.075;0.07917;0.08333;0.0875;0.09167;0.09583;0.1;0.10417;0.10833;0.1125;0.11667;0.12083;0.125;0.12917;0.13333;0.1375;0.14167;0.14583;0.15;0.15417;0.15833;0.1625;0.16667;0.17083;0.175;0.17917;0.18333;0.1875;0.19167;0.19583;0.2;0.20417;0.20833;0.2125;0.21667;0.22083;0.225;0.22917;0.23333;0.2375;0.24167;0.24583;0.25;0.25417;0.25833;0.2625;0.26667;0.27083;0.275;0.27917;0.28333;0.2875;0.29167;0.29583;0.3;0.30417;0.30833;0.3125;0.31667;0.32083;0.325;0.32917;0.33333;0.3375;0.34167;0.34583;0.35;0.35417;0.35833;0.3625;0.36667;0.37083;0.375;0.37917;0.38333;0.3875;0.39167;0.39583;0.4;0.40417;0.40833;0.4125;0.41667;0.42083;0.425;0.42917;0.43333;0.4375;0.44167;0.44583;0.45;0.45417;0.45833;0.4625;0.46667;0.47083;0.475;0.47917;0.48333;0.4875;0.49167;0.49583;0.5;0.50417;0.50833;0.5125;0.51667;0.52083;0.525;0.52917;0.53333;0.5375;0.54167;0.54583;0.55;0.55417;0.55833;0.5625;0.56667;0.57083;0.575;0.57917;0.58333;0.5875;0.59167;0.59583;0.6;0.60417;0.60833;0.6125;0.61667;0.62083;0.625;0.62917;0.63333;0.6375;0.64167;0.64583;0.65;0.65417;0.65833;0.6625;0.66667;0.67083;0.675;0.67917;0.68333;0.6875;0.69167;0.69583;0.7;0.70417;0.70833;0.7125;0.71667;0.72083;0.725;0.72917;0.73333;0.7375;0.74167;0.74583;0.75;0.75417;0.75833;0.7625;0.76667;0.77083;0.775;0.77917;0.78333;0.7875;0.79167;0.79583;0.8;0.80417;0.80833;0.8125;0.81667;0.82083;0.825;0.82917;0.83333;0.8375;0.84167;0.84583;0.85;0.85417;0.85833;0.8625;0.86667;0.87083;0.875;0.87917;0.88333;0.8875;0.89167;0.89583;0.9;0.90417;0.90833;0.9125;0.91667;0.92083;0.925;0.92917;0.93333;0.9375;0.94167;0.94583;0.95;0.95417;0.95833;0.9625;0.96667;0.97083;0.975;0.97917;0.98333;0.9875;0.99167;0.99583;1" dur="8s" calcMode="linear" repeatCount="indefinite"/>
</line>
</g>
<g class="still">
<line x1="365" y1="238" x2="485" y2="238" stroke="#dc2626" stroke-width="2.6"/>
<circle cx="425" cy="238" r="5.5" fill="#dc2626" stroke="white" stroke-width="1.5"/>
<circle cx="425" cy="545.5" r="5.5" fill="#dc2626" stroke="white" stroke-width="1.5"/>
</g>
  <rect x="24" y="678" width="752" height="49" rx="6" fill="#eaf5ef" stroke="#c6dfd1"/>
  <text x="400" y="698" font-size="14" fill="#047857" text-anchor="middle" font-weight="600">极大值点 f′ 由正变负；极小值点 f′ 由负变正。</text>
</svg>
